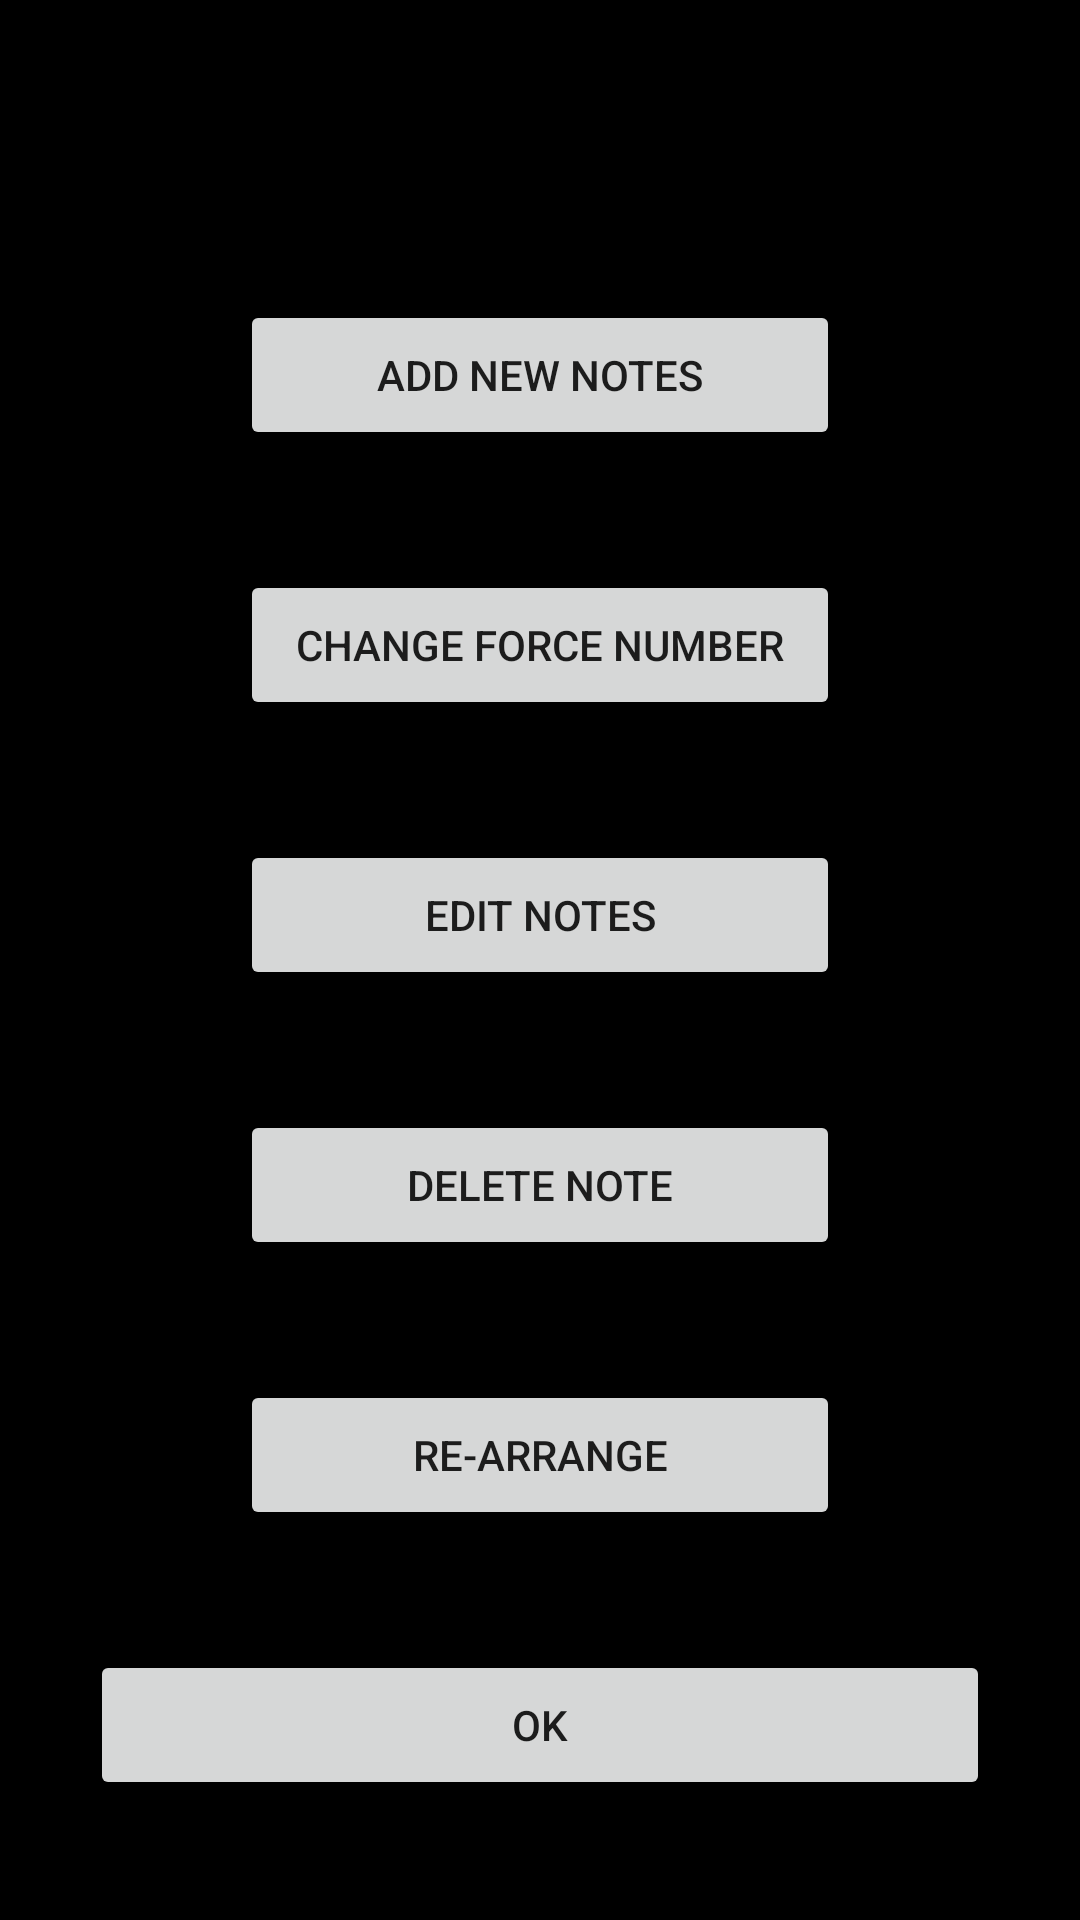

Produce the Android XML layout that renders to this screen, including the resource entries it uses.
<!-- AndroidManifest.xml: application theme AppTheme -->
<!-- res/layout/option_menu.xml -->
<?xml version="1.0" encoding="utf-8"?>
<LinearLayout xmlns:android="http://schemas.android.com/apk/res/android"
    android:layout_width="match_parent" android:layout_height="match_parent"
    android:background="#000000"
    android:orientation="vertical">


    <LinearLayout
        android:layout_width="wrap_content"
        android:layout_height="wrap_content"
        android:orientation="vertical"
        android:background="@android:color/transparent"
        android:layout_gravity="center"
        android:gravity="center"
        >

        <Button

            android:layout_width="200dp"
            android:layout_height="50dp"
            android:text="Add New Notes"
            android:layout_marginTop="100dp"
            android:layout_marginBottom="20dp"
            android:onClick="addNoteDialog"

            />

        <Button

            android:layout_width="200dp"
            android:layout_height="50dp"
            android:text="Change Force Number"
            android:layout_marginTop="20dp"
            android:layout_marginBottom="20dp"
            android:onClick="editForceNumber"

            />

        <Button

            android:layout_width="200dp"
            android:layout_height="50dp"
            android:text="Edit Notes"
            android:layout_marginTop="20dp"
            android:layout_marginBottom="20dp"
            android:onClick="editNote"

            />


        <Button

            android:layout_width="200dp"
            android:layout_height="50dp"
            android:text="Delete Note"
            android:layout_marginTop="20dp"
            android:layout_marginBottom="20dp"
            android:onClick="deleteAlartDialogue"

            />

        <Button

            android:layout_width="200dp"
            android:layout_height="50dp"
            android:text="Re-arrange"
            android:layout_marginTop="20dp"
            android:layout_marginBottom="20dp"
            android:onClick="ReArrange"

            />



        <Button

            android:layout_width="300dp"
            android:layout_height="50dp"
            android:text="OK"
            android:layout_marginTop="20dp"
            android:layout_marginBottom="20dp"
           android:onClick="exitPressed"

            />



    </LinearLayout>






</LinearLayout>
<!-- resources referenced by this layout -->
<resources>
  <style name="AppTheme" parent="Theme.AppCompat.Light.NoActionBar">
          
          <item name="colorPrimary">#202125</item>
          <item name="colorPrimaryDark">@android:color/transparent</item>
          <item name="colorAccent">@color/colorAccent</item>
      </style>
  <color name="colorAccent">#D81B60</color>
</resources>
